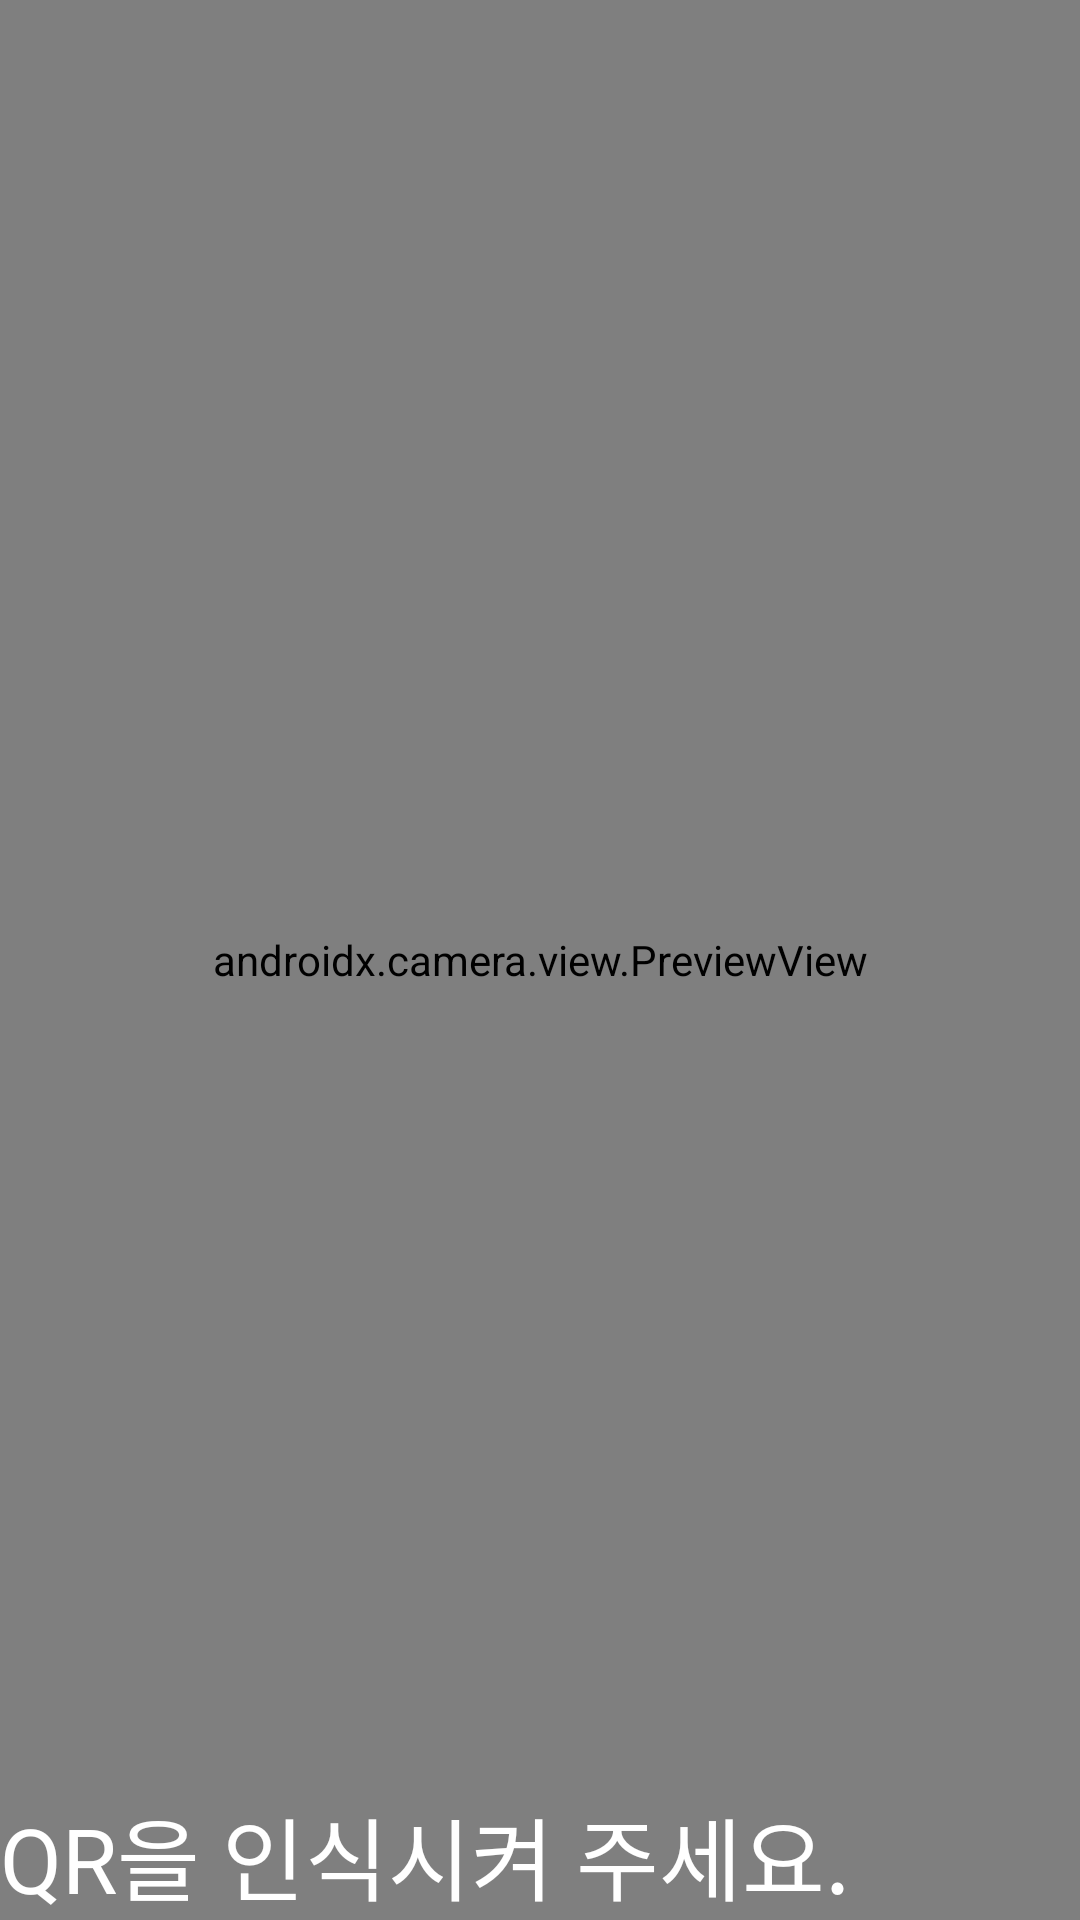

Write the Android layout XML for this screen, with the resource values it uses.
<!-- AndroidManifest.xml: application theme AppTheme -->
<!-- res/layout/qr_check_layout.xml -->
<?xml version="1.0" encoding="utf-8"?>
<androidx.constraintlayout.widget.ConstraintLayout xmlns:android="http://schemas.android.com/apk/res/android"
    xmlns:app="http://schemas.android.com/apk/res-auto"
    android:layout_width="match_parent"
    android:layout_height="match_parent">

    <androidx.camera.view.PreviewView
        android:id="@+id/qr_check_preview"
        android:layout_width="match_parent"
        android:layout_height="match_parent"
        app:layout_constraintBottom_toBottomOf="parent"
        app:layout_constraintEnd_toEndOf="parent"
        app:layout_constraintStart_toStartOf="parent"
        app:layout_constraintTop_toTopOf="parent" />

    <TextView
        android:id="@+id/qr_check_explanation"
        android:layout_width="0dp"
        android:layout_height="wrap_content"
        android:text="@string/qr_check_explanation_text"
        android:textColor="@android:color/white"
        android:textSize="30sp"
        app:layout_constraintBottom_toBottomOf="@+id/qr_check_preview"
        app:layout_constraintStart_toStartOf="@id/qr_check_preview"
        app:layout_constraintVertical_weight="1" />


</androidx.constraintlayout.widget.ConstraintLayout>
<!-- resources referenced by this layout -->
<resources>
  <string name="qr_check_explanation_text">QR을 인식시켜 주세요.</string>
  <style name="AppTheme" parent="Theme.AppCompat.NoActionBar">
          
          <item name="colorPrimary">@color/colorPrimary</item>
          <item name="colorPrimaryDark">@color/colorPrimaryDark</item>
          <item name="colorAccent">@color/colorAccent</item>
      </style>
  <!-- not gathered from this repository: default colours our renderer supplied (Android Studio template values) -->
  <color name="colorPrimary">#FF6200EE</color>
  <color name="colorPrimaryDark">#FF3700B3</color>
  <color name="colorAccent">#FF03DAC5</color>
</resources>
